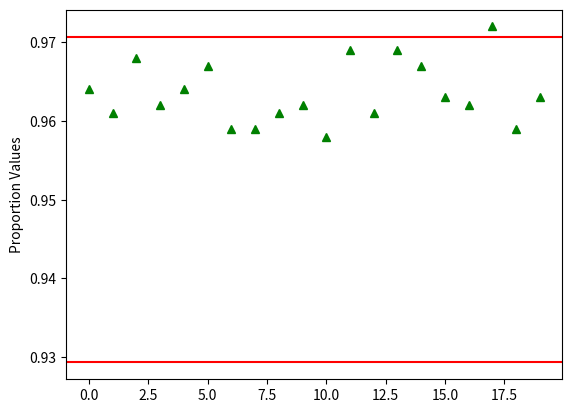

Python code for this plot:

# simple code to implement Runs  
# test of randomnes 
  
import random 
import math 
import statistics 
from scipy.stats import norm
import numpy as np
  
def runsTest(l): 
  
    runs, n1, n2 = 0, 0, 0
      
    # Checking for start of new run 
    if(l[0]==0):
        n1+=1
    else:
        n2+=1
    runs=1

    for i in range(1,len(l),1): 
          
        # no. of runs 
        if ((l[i] == 0 and l[i-1] ==1 ) or (l[i] == 1 and l[i-1] == 0)): 
            runs += 1  
          
        # no. of zero values 
        if l[i]==0: 
            n1 += 1   
        # no. of one values 
        else: 
            n2 += 1   
    
    runs_exp = ((2*n1*n2)/(n1+n2))+1
    stan_dev = math.sqrt(((2*n1*n2)*(2*n1*n2-n1-n2))/((n1+n2)**2 * (n1+n2-1))) 
    print('Runs-' , runs)
    print('Zeros-',  n1)
    print('Ones- ',n2)
    
    return runs,runs_exp,stan_dev 
    
# Making a list of 100 random numbers  
#W, L, L, L, W, L, L, W, L, L, W, L, L, W, L, W, L, L, L, L, W, L, W, L
#0, 1, 1, 1, 0, 1, 1, 0, 1, 1, 0, 1, 1, 0, 1, 0, 1, 1, 1, 1, 0, 1, 0, 1
#l = [1,0,0,0,0,0,0,0,1,0,0,0,0,1,1,1,1,1,0,1,1,1,1]
#l=[0, 1, 1, 1, 0, 1, 1, 0, 1, 1, 0, 1, 1, 0, 1, 0, 1, 1, 1, 1, 0, 1, 0, 1] 

l=np.random.randint(2,size=100)       

runs,mean,std = runsTest(l) 
print(runs,mean,std)
pvalue=2*min(1 - norm.cdf((runs-0.5-mean)/std),norm.cdf((runs+0.5-mean)/std))
#print('Z-statistic= ', Z)
print('pvalue = ', pvalue)


alpha=0.05
p_cap=1-alpha

samples=1000
diff = (p_cap*(1-p_cap))/samples

diff=3*math.sqrt(diff)

upper_limit=p_cap+diff

lower_limit=p_cap-diff


def getTest(samples):
    count=0
    for i in range(samples):
        l=np.random.randint(2,size=100)
        runs,mean,std=runsTest(l)
        pvalue=2*min(1 - norm.cdf((runs-0.5-mean)/std),norm.cdf((runs+0.5-mean)/std))
        if(pvalue>alpha):
            count+=1
    return count/samples

import matplotlib.pyplot as plt

#perform 20 tests
test_values=[]
for i in range(20):
    test_values.append(getTest(1000))



plt.axhline(y=upper_limit,color='r',linestyle='-')
plt.axhline(y=lower_limit,color='r',linestyle='-')
plt.plot(test_values,'g^')
plt.ylabel("Proportion Values")
plt.show()